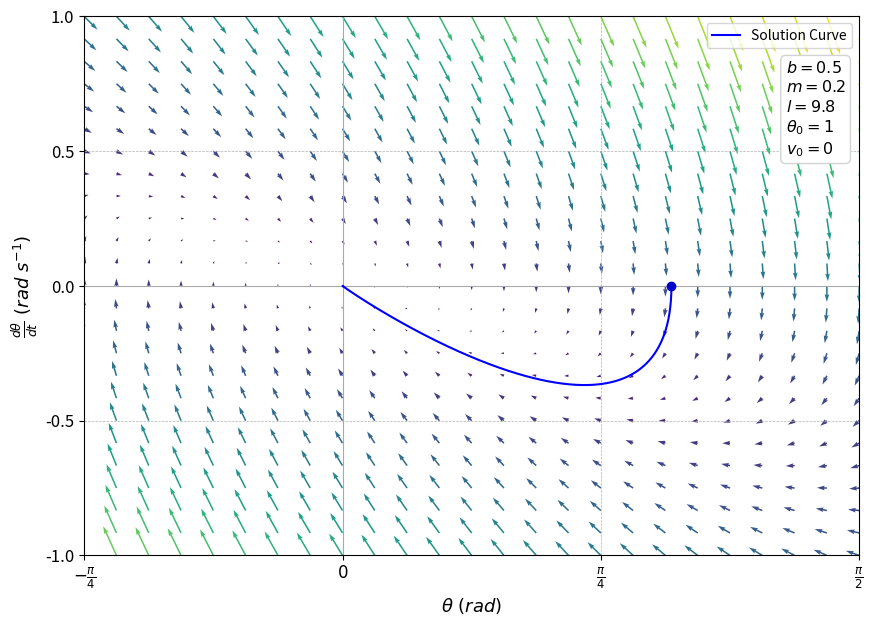

Write Python code to recreate this figure.
import numpy as np
import matplotlib.pyplot as plt
from scipy.integrate import odeint

# Defining Differential Equations
def model(Y, t):
    x, y = Y
    dxdt = y
    dydt = -g/l * x - b/m * y
    return [dxdt, dydt]

b, m, g, l = 0.5, 0.25, 9.8, 9.8  #Pendulum Parameters

# Creating a Meshgrid for the Vector Field
x, y = np.meshgrid(np.linspace(-np.pi/4, np.pi/2, 25), np.linspace(-1, 1, 25))

# Calculating the Vector Field
u = y
v = -g/l*x - b/m*y

# Normalising and Scaling Arrows
lengths = np.sqrt(u**2 + v**2)
max_length = np.max(lengths)
arrow_length = np.clip(lengths / max_length, 0.05, 1) * 0.15

# Normalising Vectors
norm = np.sqrt(u**2 + v**2)
norm[norm == 0] = 1
u = (u / norm) * arrow_length
v = (v / norm) * arrow_length

# Creating a Color Map Based on Position
colors = plt.cm.viridis((lengths.flatten() - lengths.min()) / (lengths.max() - lengths.min()))

# Setting the Figure Size
fig, ax = plt.subplots(figsize=(10,7))

# Axes Lines
plt.axhline(0, color='darkgrey', linewidth=0.8)  
plt.axvline(0, color='darkgrey', linewidth=0.8)  

# Plotting the Vector Field
plt.quiver(x, y, u, v, color=colors, angles='xy', scale_units='xy', scale=1, width=0.002)

# Initial Conditions for the Solution Curve
Y0 = [1, 0]  
t = np.linspace(0, 40, 10000)  

# Integrating the System of Equations
sol = odeint(model, Y0, t)

dot_index = 0  
plt.scatter(sol[dot_index, 0], sol[dot_index, 1], color='mediumblue', zorder=5)  

# Plotting the Solution Curve
plt.plot(sol[:, 0], sol[:, 1], color='blue', linewidth=1.5, label='Solution Curve')

# Text Box to Display the Parameters
textstr = '\n'.join((
    r'$b=%.1f$' % (b, ),
    r'$m=%.1f$' % (m, ),
    r'$l=%.1f$' % (l, ),
    r'$\theta_0=1$',
    r'$v_0=0$'))

props = dict(boxstyle='round', facecolor='white', alpha=1, edgecolor='lightgrey')

ax.text(0.905, 0.92, textstr, transform=ax.transAxes, fontsize=11.5,
        verticalalignment='top', bbox=props)

# Adding Labels and Title
plt.xlabel(r'$\theta \text{ }  (rad)$', fontsize=13)
plt.ylabel(r'$\frac{d\theta}{dt} \text{ } \left(rad \text{ } s^{-1}\right)$', fontsize=13)
plt.legend(fontsize=10)
plt.xlim(-np.pi/4, np.pi/2)
plt.ylim(-1, 1)

# Customizing the Plot
plt.xticks([-np.pi/4,0, np.pi/4, np.pi/2],
           [r'$-\frac{\pi}{4}$', r'$0$', r'$\frac{\pi}{4}$', r'$\frac{\pi}{2}$'], fontsize=12)
plt.yticks(np.arange(-1, 1.5, 0.5), fontsize=12)
plt.grid(True, which='both', linestyle='--', linewidth=0.5)  

plt.savefig("CriticallyDampedApprox.png", dpi=300, bbox_inches='tight')
plt.show() # Showing the plot